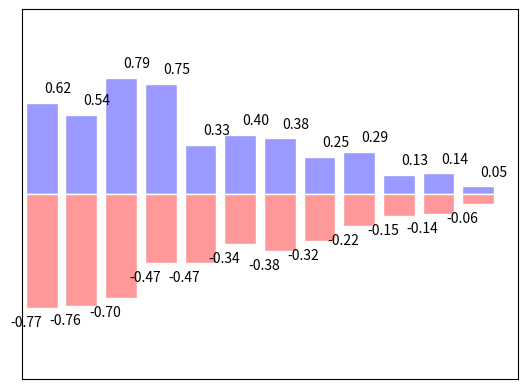

Write the Python code that produced this figure.
import matplotlib.pyplot as plt
import numpy as np

n = 12
x= np.arange(n)
y1 = (1-x/float(n))*np.random.uniform(0.5,1.0,n)
y2 = (1-x/float(n))*np.random.uniform(0.5,1.0,n)

plt.bar(x,+y1,facecolor='#9999ff',edgecolor='white')

plt.bar(x,-y2,facecolor='#ff9999',edgecolor='white')

for X,Y in zip(x,y1):
    plt.text(X+0.4,Y+0.05,'%.2f' % Y,ha='center',va='bottom')

for X,Y in zip(x,-y2):
    plt.text(X-0.4,Y-0.05,'%.2f' % Y,ha='center',va='top')

plt.xlim(-.5,n)
plt.xticks(())
plt.ylim(-1.25,1.25)
plt.yticks(())

plt.show()